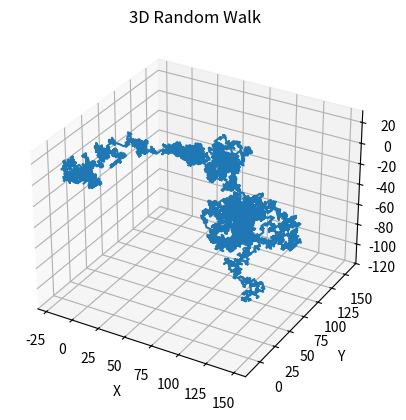

Generate this figure with matplotlib:
"""
[redacted]
Title: 3D random walk

This code generates a random walk of N steps in three dimensions. At each step, the walker moves
    one unit in the x, y, or z direction with equal probability. The position of the walker after 
    each step is stored in an array, and the entire random walk is plotted at the end. You can 
    adjust the number of steps in the walk by changing the N variable. This is a simple model for 
    the motion of a gas particle in three dimensions.

To edit the numper of points generated, edit NUMPNTS global variable
"""


import numpy as np
import matplotlib.pyplot as plt

# Number of steps
N = 10000

# Array to store the positions
x_positions = np.zeros(N)
y_positions = np.zeros(N)
z_positions = np.zeros(N)

# Initial position
x_positions[0] = y_positions[0] = z_positions[0] = 0

# Perform the random walk
for i in range(1, N):
    # Generate a random step
    dx, dy, dz = np.random.choice([-1, 1], size=3)

    # Update the position
    x_positions[i] = x_positions[i-1] + dx
    y_positions[i] = y_positions[i-1] + dy
    z_positions[i] = z_positions[i-1] + dz

# Plot the random walk
fig = plt.figure()
ax = fig.add_subplot(111, projection='3d')
ax.plot(x_positions, y_positions, z_positions)
ax.set_xlabel('X')
ax.set_ylabel('Y')
ax.set_zlabel('Z')
plt.title('3D Random Walk')
plt.show()
